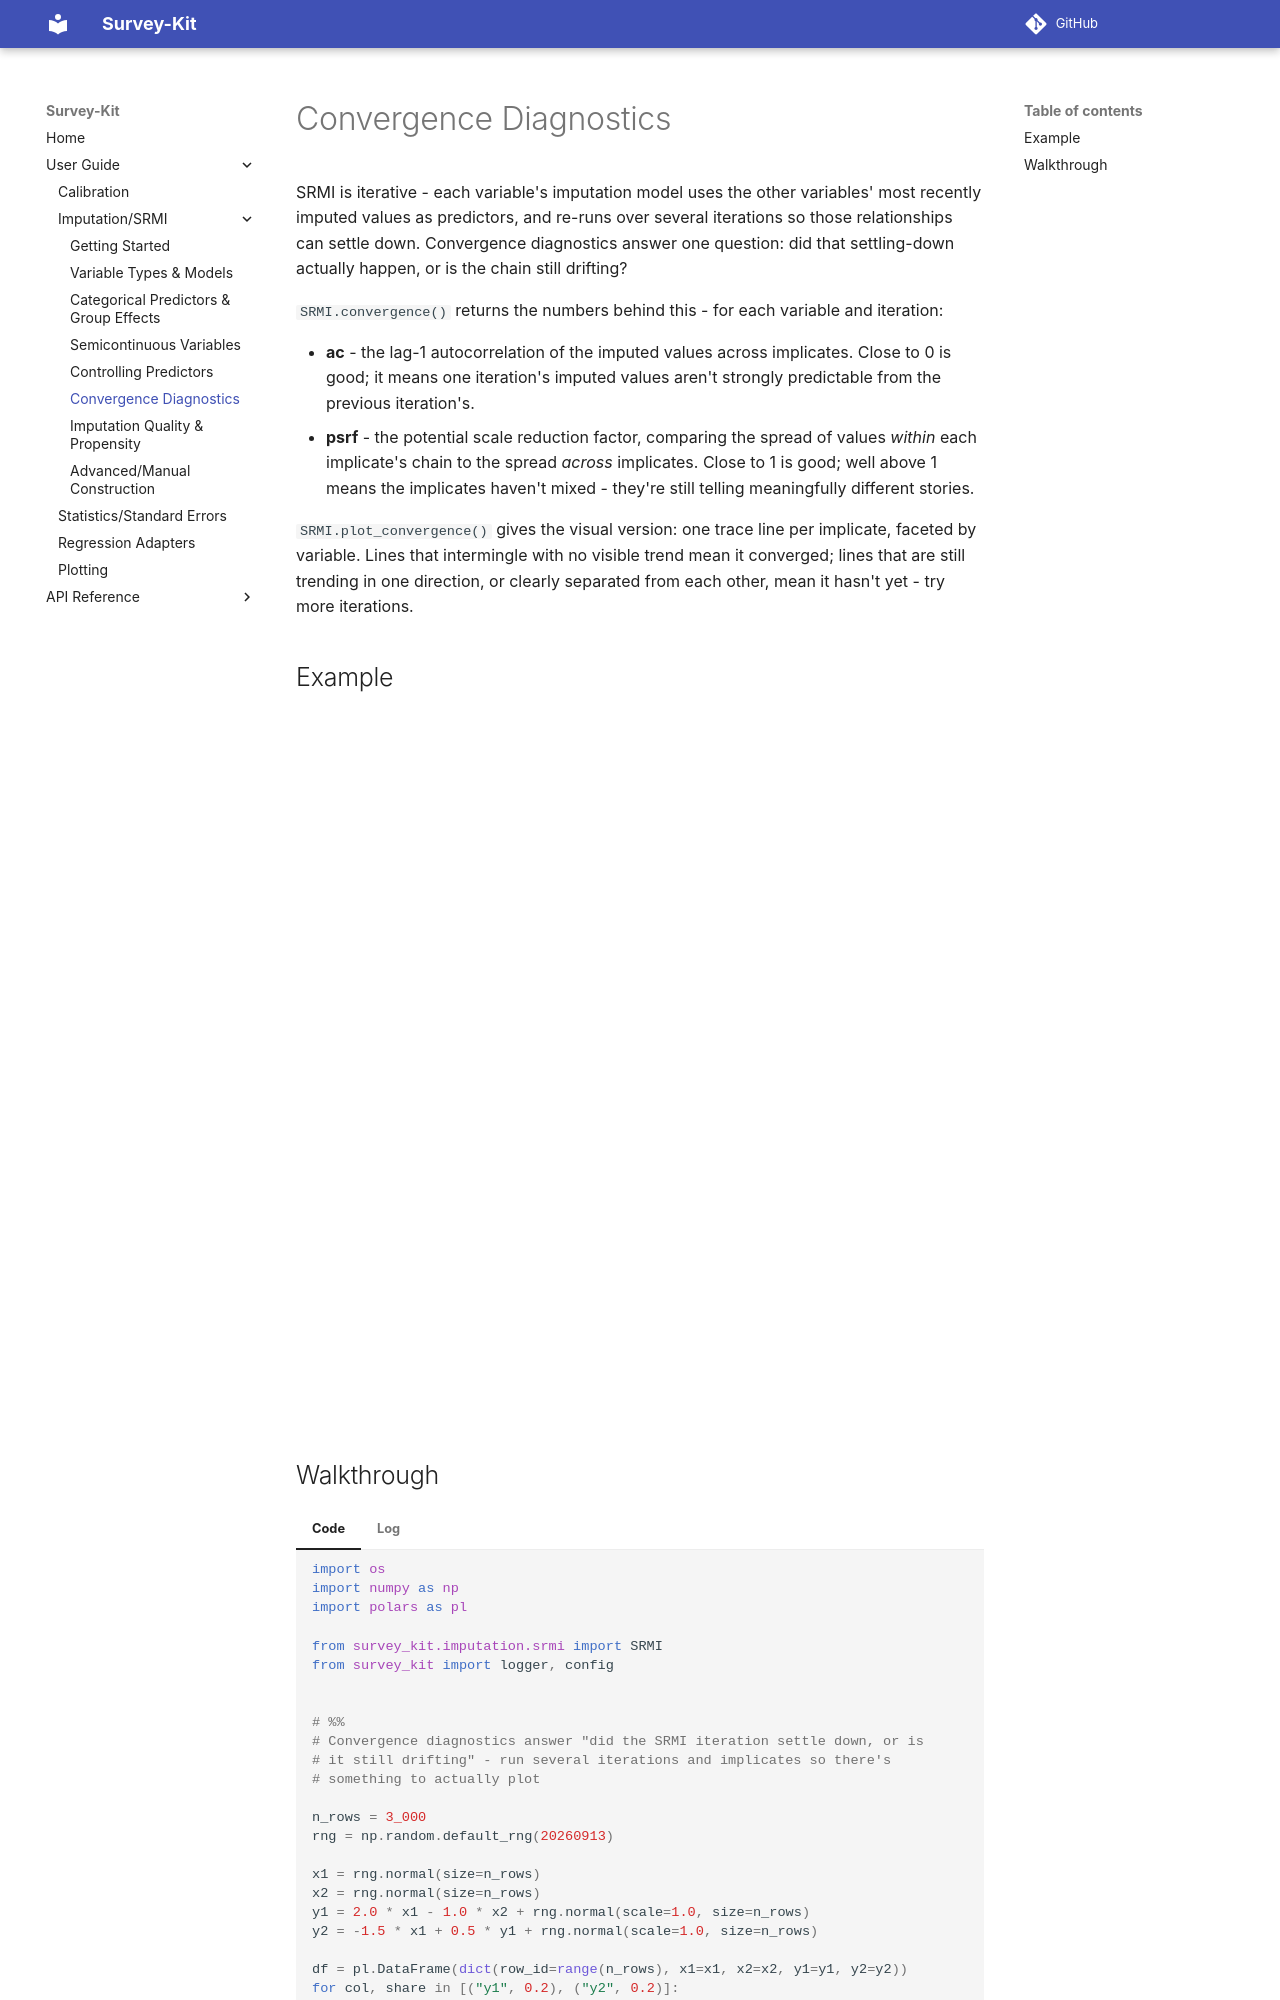

repository: jrothbaum/survey_kit · page: user-guide/srmi/diagnostics-convergence/index.html · generator: mkdocs

# Convergence Diagnostics

SRMI is iterative - each variable's imputation model uses the other variables' most recently
imputed values as predictors, and re-runs over several iterations so those relationships can
settle down. Convergence diagnostics answer one question: did that settling-down actually
happen, or is the chain still drifting?

`SRMI.convergence()` returns the numbers behind this - for each variable and iteration:

- **ac** - the lag-1 autocorrelation of the imputed values across implicates. Close to 0 is
  good; it means one iteration's imputed values aren't strongly predictable from the previous
  iteration's.
- **psrf** - the potential scale reduction factor, comparing the spread of values *within* each
  implicate's chain to the spread *across* implicates. Close to 1 is good; well above 1 means
  the implicates haven't mixed - they're still telling meaningfully different stories.
